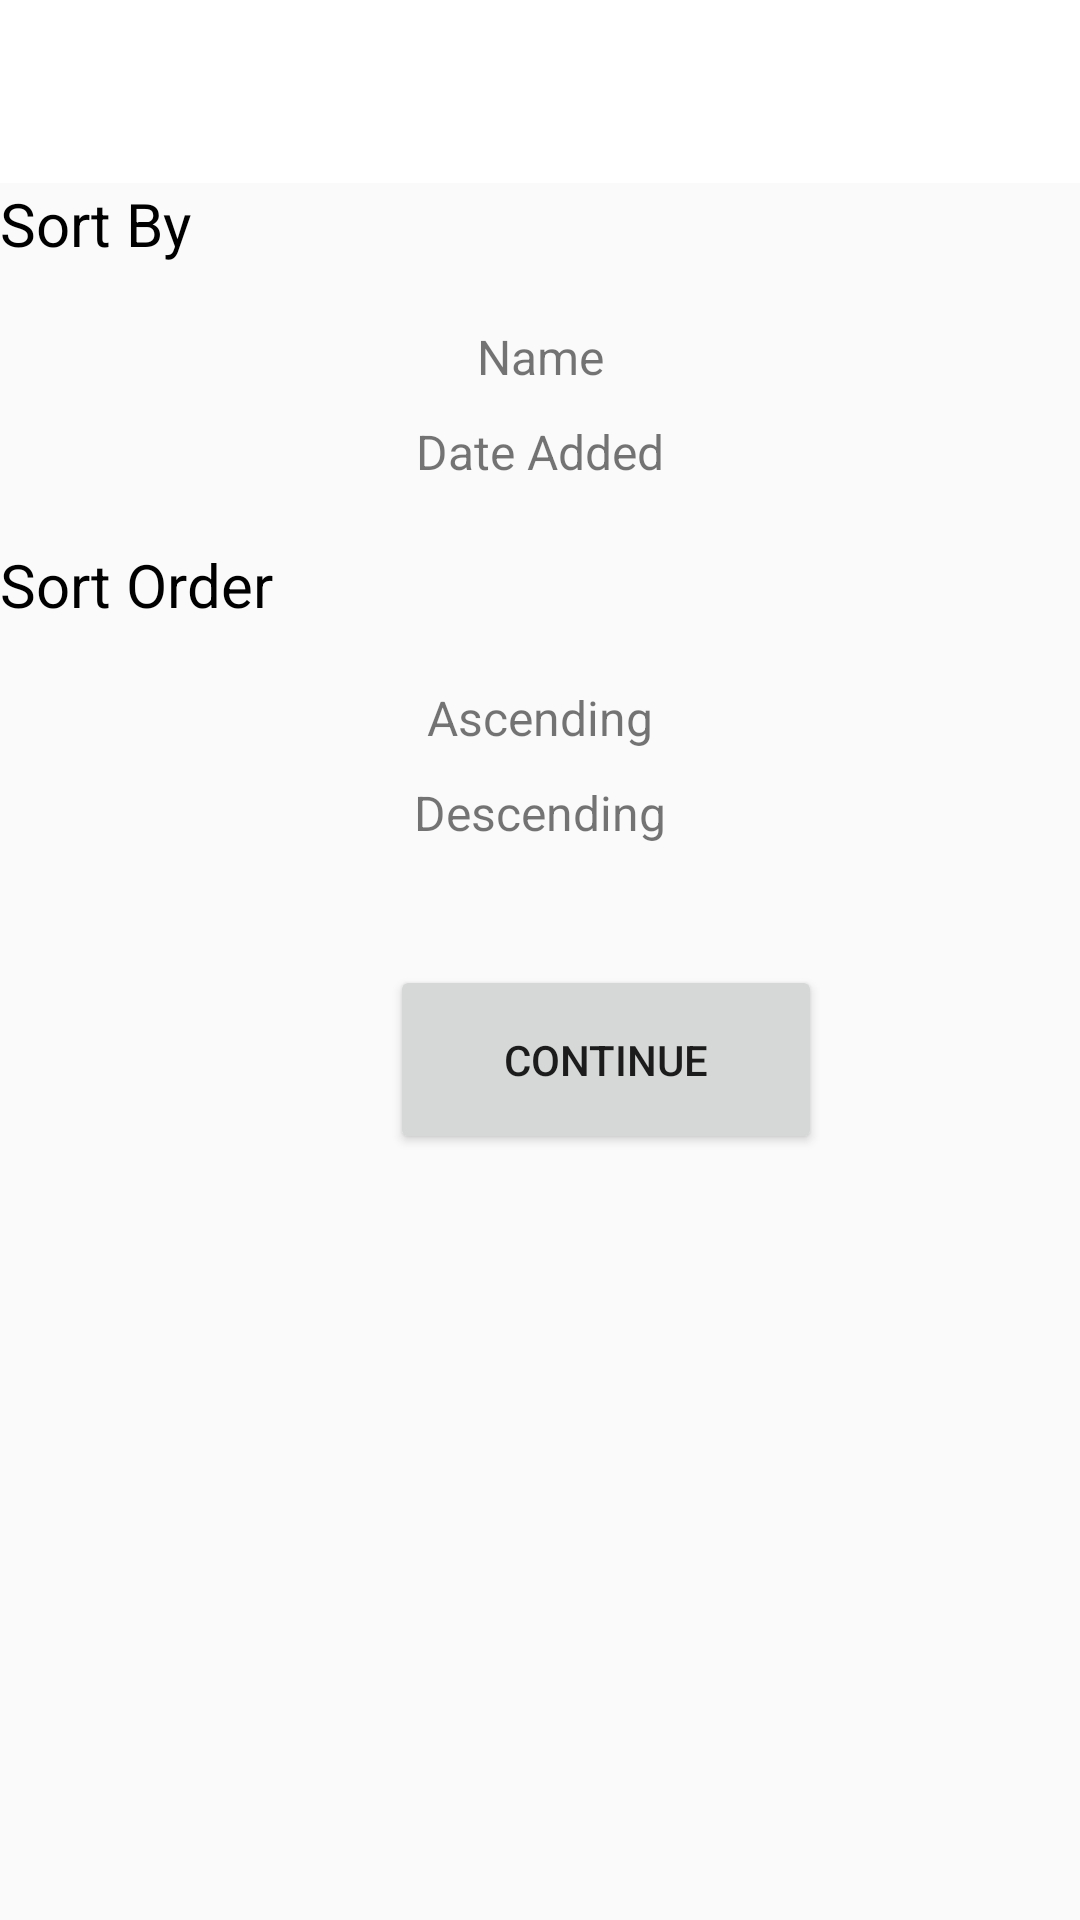

Produce the Android XML layout that renders to this screen, including the resource entries it uses.
<!-- AndroidManifest.xml: application theme Theme.OPSC_1 -->
<!-- res/layout/sort_listview.xml -->
<?xml version="1.0" encoding="utf-8"?>
<androidx.drawerlayout.widget.DrawerLayout xmlns:android="http://schemas.android.com/apk/res/android"
    xmlns:app="http://schemas.android.com/apk/res-auto"
    xmlns:tools="http://schemas.android.com/tools"
    android:id="@+id/drawer_layout"
    android:layout_width="match_parent"
    android:layout_height="match_parent">


    <com.google.android.material.navigation.NavigationView
        android:id="@+id/nav_view"
        android:layout_width="match_parent"
        android:layout_height="wrap_content"
        android:layout_gravity="start"
        android:fitsSystemWindows="true"
        app:menu="@menu/menu">

    </com.google.android.material.navigation.NavigationView>

    <LinearLayout
        android:layout_width="match_parent"
        android:layout_height="match_parent"
        android:orientation="vertical">

        <androidx.appcompat.widget.Toolbar
            android:id="@+id/nav_toolbar"
            android:layout_width="match_parent"
            android:layout_height="61dp"
            android:background="@color/white"
            android:minHeight="?attr/actionBarSize"
            android:theme="?attr/actionBarTheme"
            app:navigationIcon="@drawable/diamond_small"
            app:subtitleTextAppearance="@style/TextAppearance.AppCompat.Body2"
            app:subtitleTextColor="#000000"
            app:titleMargin="4dp" />

        <TextView
            android:id="@+id/textView19"
            android:layout_width="match_parent"
            android:layout_height="wrap_content"
            android:text="Sort By"
            android:textColor="#000000"
            android:textSize="20sp" />
        <Space
            android:layout_width="match_parent"
            android:layout_height="20dp" />

        <TextView
            android:id="@+id/textView20"
            android:layout_width="match_parent"
            android:layout_height="wrap_content"
            android:gravity="center"
            android:text="Name"
            android:textSize="16sp" />
        <Space
            android:layout_width="match_parent"
            android:layout_height="10dp" />

        <TextView
            android:id="@+id/textView21"
            android:layout_width="match_parent"
            android:layout_height="wrap_content"
            android:gravity="center"
            android:text="Date Added"
            android:textSize="16sp" />
        <Space
            android:layout_width="match_parent"
            android:layout_height="20dp" />

        <TextView
            android:id="@+id/textView22"
            android:layout_width="match_parent"
            android:layout_height="wrap_content"
            android:text="Sort Order"
            android:textColor="#000000"
            android:textSize="20sp" />
        <Space
            android:layout_width="match_parent"
            android:layout_height="20dp" />

        <TextView
            android:id="@+id/textView23"
            android:layout_width="match_parent"
            android:layout_height="wrap_content"
            android:gravity="center"
            android:text="Ascending"
            android:textSize="16sp" />
        <Space
            android:layout_width="match_parent"
            android:layout_height="10dp" />

        <TextView
            android:id="@+id/textView24"
            android:layout_width="match_parent"
            android:layout_height="wrap_content"
            android:gravity="center"
            android:text="Descending"
            android:textSize="16sp" />
        <Space
            android:layout_width="match_parent"
            android:layout_height="40dp" />

        <LinearLayout
            android:layout_width="match_parent"
            android:layout_height="match_parent"
            android:orientation="horizontal">

            <Space
                android:layout_width="130dp"
                android:layout_height="10dp" />

            <Button
                android:id="@+id/continue_sort_collection"
                android:layout_width="144dp"
                android:layout_height="63dp"
                android:gravity="center"
                android:text="Continue" />
        </LinearLayout>

    </LinearLayout>

</androidx.drawerlayout.widget.DrawerLayout>
<!-- resources referenced by this layout -->
<resources>
  <color name="white">#FFFFFFFF</color>
  <style name="Theme.OPSC_1" parent="Theme.AppCompat.Light.NoActionBar">
          
          <item name="colorPrimary">@color/purple_500</item>
          <item name="colorPrimaryVariant">@color/purple_700</item>
          <item name="colorOnPrimary">@color/white</item>
          
          <item name="colorSecondary">@color/teal_200</item>
          <item name="colorSecondaryVariant">@color/teal_700</item>
          <item name="colorOnSecondary">@color/black</item>
          
          <item name="android:statusBarColor" tools:targetApi="l">?attr/colorPrimaryVariant</item>
          
      </style>
  <color name="purple_500">#1f1f1f</color>
  <color name="purple_700">#808080</color>
  <color name="teal_200">#FF03DAC5</color>
  <color name="teal_700">#FF018786</color>
  <color name="black">#FF000000</color>
</resources>
